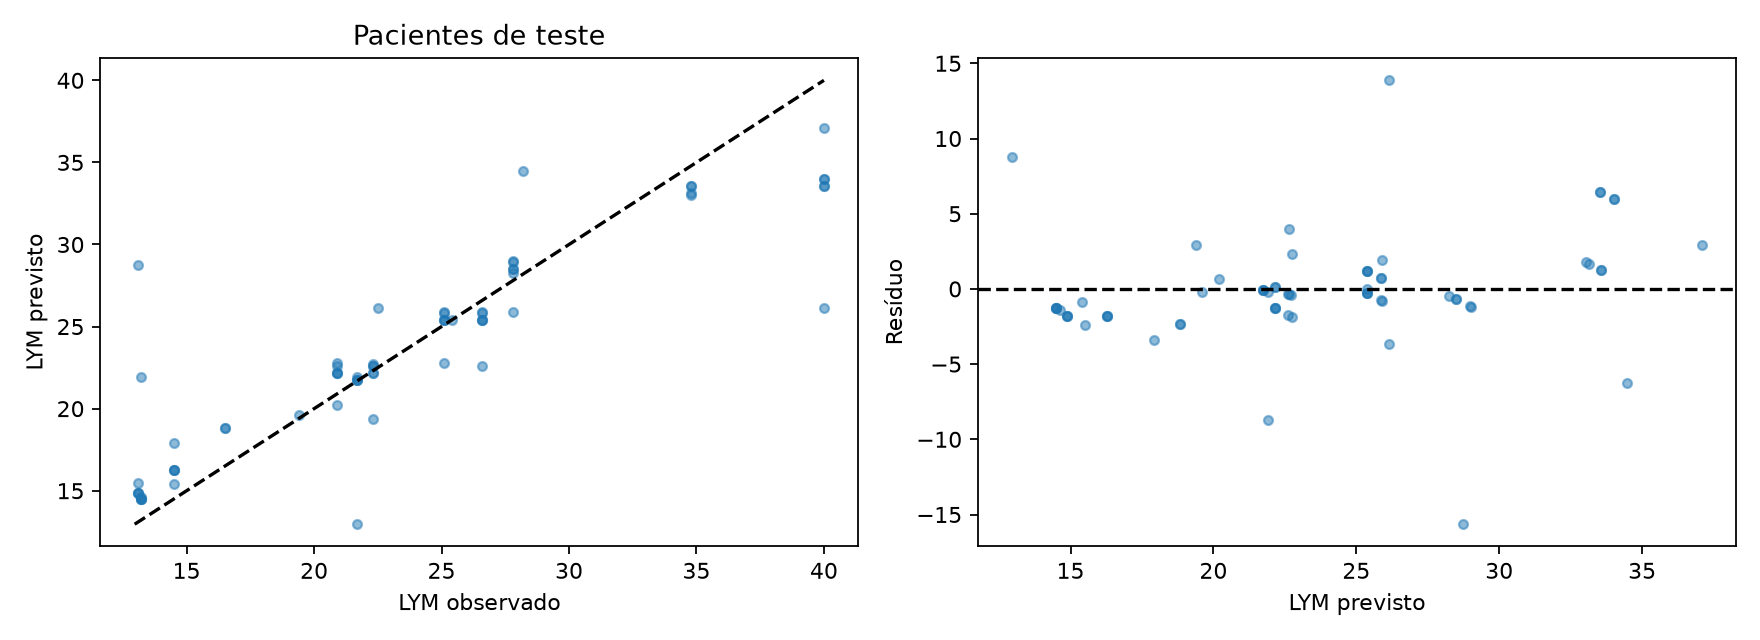

The file beside this chart, header and first rows:
row, id, time, observed, predicted
0, 4, 172.0, 16.5, 18.83
1, 4, 180.0, 16.5, 18.83
2, 4, 888, 22.3, 19.37
3, 4, 888.0, 22.3, 22.62
4, 4, 889.5, 22.3, 22.63
5, 4, 890.0, 22.3, 22.15
6, 4, 892.0, 22.3, 22.15
7, 4, 900.0, 22.3, 22.7
8, 4, 1320, 26.6, 22.63
9, 4, 1320, 26.6, 25.85
10, 4, 1322, 26.6, 25.87
11, 4, 1322, 26.6, 25.39
12, 4, 1324, 26.6, 25.39
13, 4, 1332, 26.6, 25.39
14, 4, 2352, 40.0, 26.13
15, 4, 2352, 40.0, 34.01
16, 4, 2354, 40.0, 34.01
17, 4, 2354, 40.0, 33.54
18, 4, 2356, 40.0, 33.54
19, 4, 2364, 40.0, 37.08
20, 4, 4200, 28.2, 34.48
95, 31, 1536, 21.7, 12.96
96, 31, 1538, 21.7, 21.9
97, 31, 1538, 21.7, 21.75
98, 31, 1540, 21.7, 21.75
99, 31, 1548, 21.7, 21.75
100, 31, 2208, 13.2, 21.9
101, 31, 2208, 13.2, 14.48
102, 31, 2210, 13.2, 14.63
103, 31, 2210, 13.2, 14.48
104, 31, 2212, 13.2, 14.48
105, 31, 2220, 13.2, 14.48
106, 32, 852.0, 25.4, 25.39
107, 32, 1560, 27.8, 25.9
108, 32, 1560, 27.8, 28.96
109, 32, 1562, 27.8, 29
110, 32, 1562, 27.8, 28.5
111, 32, 1564, 27.8, 28.24
112, 32, 1572, 27.8, 28.5
113, 32, 2232, 13.1, 28.74
114, 32, 2234, 13.1, 15.5
115, 32, 2234, 13.1, 14.88
116, 32, 2236, 13.1, 14.88
117, 32, 2244, 13.1, 14.88
130, 34, 4440, 14.5, 15.39
131, 34, 4440, 14.5, 16.27
132, 34, 4442, 14.5, 16.28
133, 34, 4442, 14.5, 16.27
134, 34, 4444, 14.5, 17.93
184, 40, 828.0, 19.4, 19.59
185, 40, 1584, 20.9, 20.21
186, 40, 1584, 20.9, 22.62
187, 40, 1586, 20.9, 22.77
188, 40, 1586, 20.9, 22.15
189, 40, 1588, 20.9, 22.15
190, 40, 1596, 20.9, 22.15
191, 40, 2256, 25.1, 22.77
192, 40, 2256, 25.1, 25.85
193, 40, 2258, 25.1, 25.9
194, 40, 2258, 25.1, 25.39
... 7 more rows
